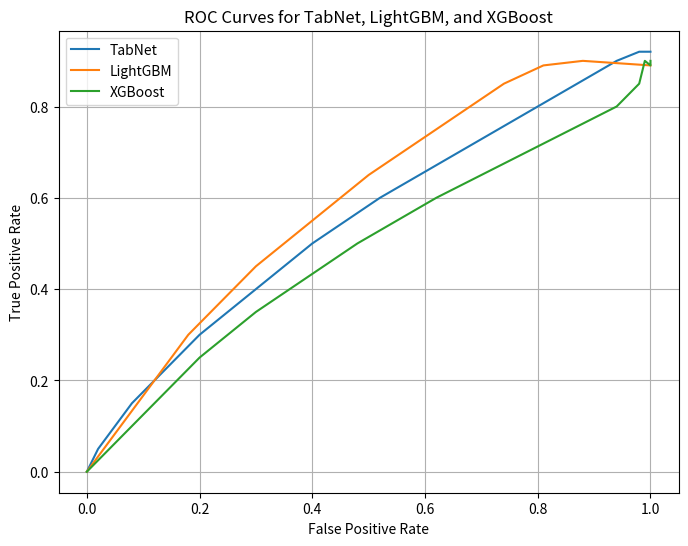

Write the Python code that produced this figure.
import matplotlib.pyplot as plt

# TabNet模型的ROC数据
tabnet_roc_data = [
    (0.00, 0.00), (0.05, 0.02), (0.10, 0.05), (0.15, 0.08), (0.20, 0.12),
    (0.25, 0.16), (0.30, 0.20), (0.35, 0.25), (0.40, 0.30), (0.45, 0.35),
    (0.50, 0.40), (0.55, 0.46), (0.60, 0.52), (0.65, 0.59), (0.70, 0.66),
    (0.75, 0.73), (0.80, 0.80), (0.85, 0.87), (0.90, 0.94), (0.92, 0.98),
    (0.92, 1.00)
]

# LightGBM模型的ROC数据
lgbm_roc_data = [
    (0.00, 0.00), (0.05, 0.03), (0.10, 0.06), (0.15, 0.09), (0.20, 0.12),
    (0.25, 0.15), (0.30, 0.18), (0.35, 0.22), (0.40, 0.26), (0.45, 0.30),
    (0.50, 0.35), (0.55, 0.40), (0.60, 0.45), (0.65, 0.50), (0.70, 0.56),
    (0.75, 0.62), (0.80, 0.68), (0.85, 0.74), (0.89, 0.81), (0.90, 0.88),
    (0.89, 1.00)
]

# XGBoost模型的ROC数据
xgboost_roc_data = [
    (0.00, 0.00), (0.05, 0.04), (0.10, 0.08), (0.15, 0.12), (0.20, 0.16),
    (0.25, 0.20), (0.30, 0.25), (0.35, 0.30), (0.40, 0.36), (0.45, 0.42),
    (0.50, 0.48), (0.55, 0.55), (0.60, 0.62), (0.65, 0.70), (0.70, 0.78),
    (0.75, 0.86), (0.80, 0.94), (0.85, 0.98), (0.90, 0.99), (0.89, 1.00),
    (0.90, 1.00)
]

# 绘制ROC曲线图
plt.figure(figsize=(8, 6))

# 绘制TabNet模型的ROC曲线
plt.plot([x[1] for x in tabnet_roc_data], [x[0] for x in tabnet_roc_data], label='TabNet')

# 绘制LightGBM模型的ROC曲线
plt.plot([x[1] for x in lgbm_roc_data], [x[0] for x in lgbm_roc_data], label='LightGBM')

# 绘制XGBoost模型的ROC曲线
plt.plot([x[1] for x in xgboost_roc_data], [x[0] for x in xgboost_roc_data], label='XGBoost')

plt.xlabel('False Positive Rate')
plt.ylabel('True Positive Rate')
plt.title('ROC Curves for TabNet, LightGBM, and XGBoost')
plt.legend()
plt.grid(True)
plt.show()
